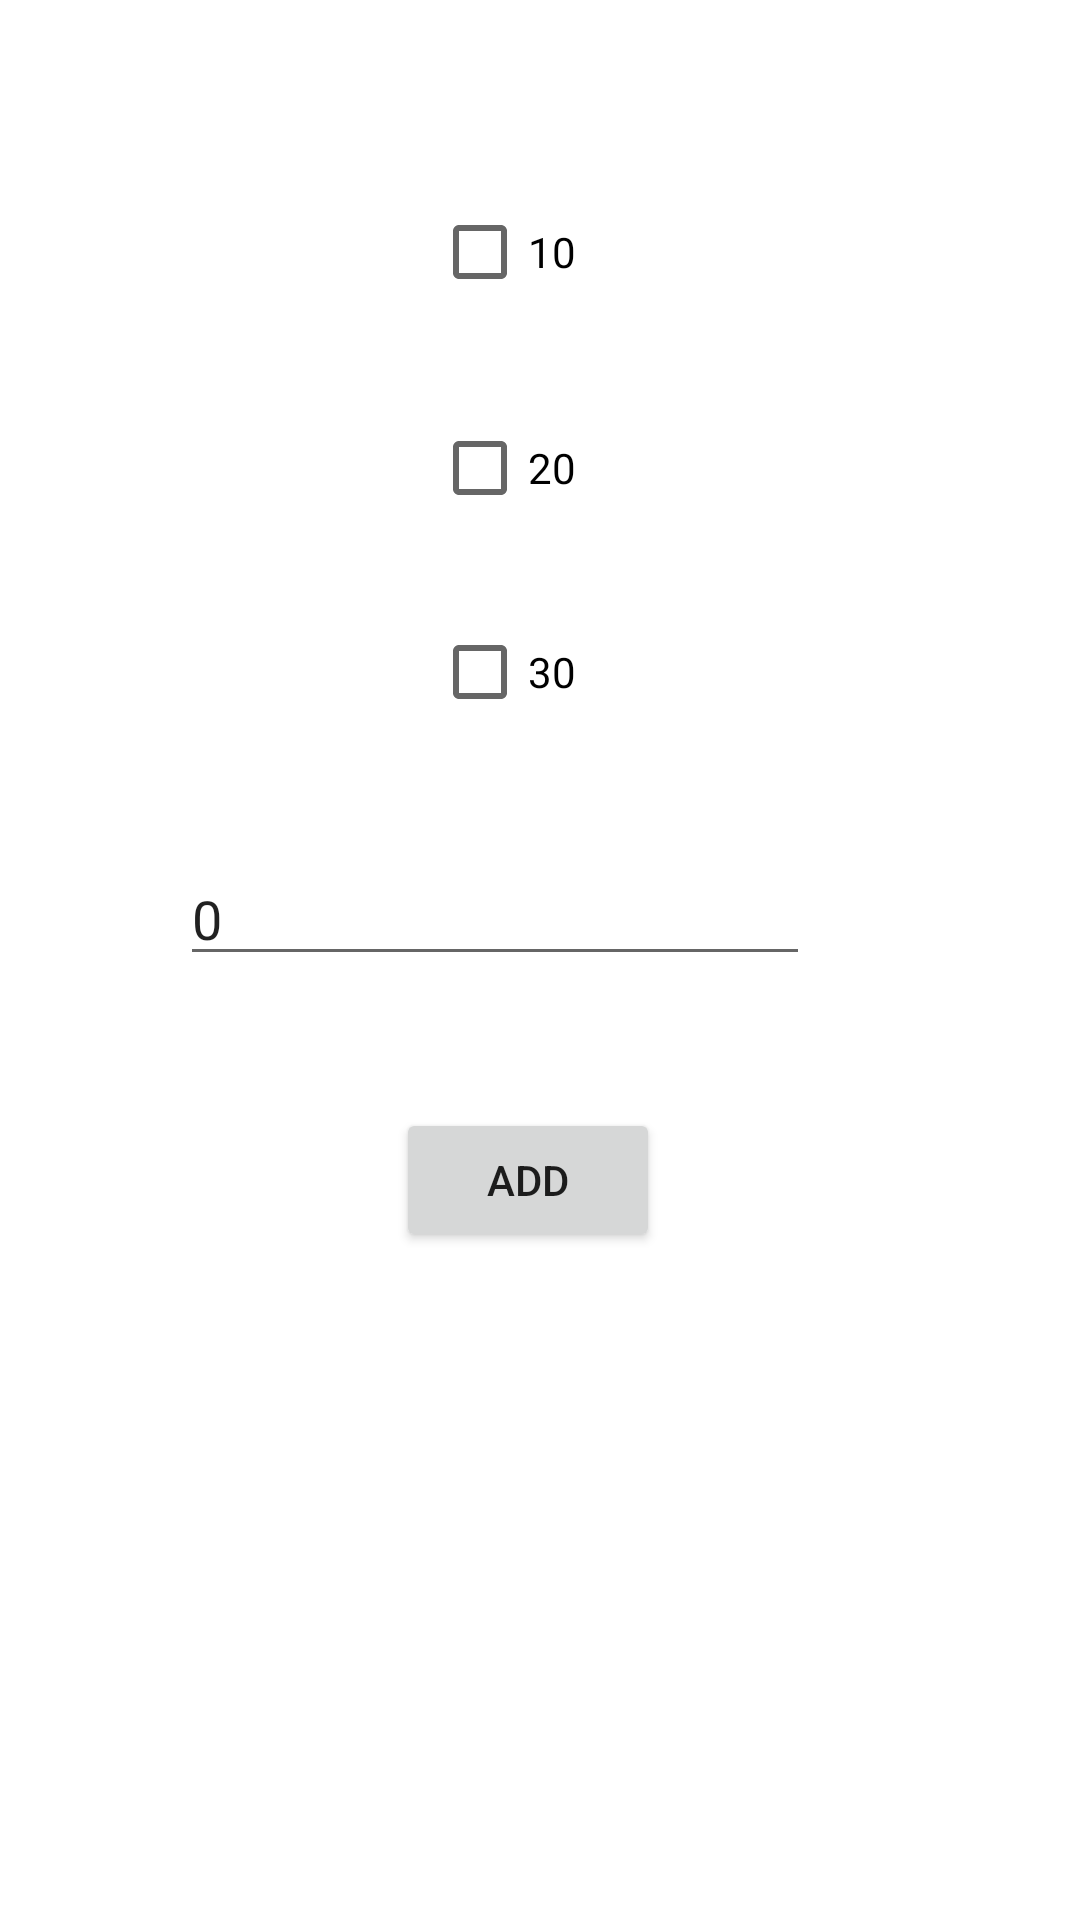

The Android layout XML behind this screen, and the referenced resources:
<!-- AndroidManifest.xml: application theme Theme.JigneshAndroidModule -->
<!-- res/layout/activity_amount.xml -->
<?xml version="1.0" encoding="utf-8"?>
<androidx.constraintlayout.widget.ConstraintLayout xmlns:android="http://schemas.android.com/apk/res/android"
    xmlns:app="http://schemas.android.com/apk/res-auto"
    xmlns:tools="http://schemas.android.com/tools"
    android:layout_width="match_parent"
    android:layout_height="match_parent"
    tools:context=".widgets.AmountActivity">

    <CheckBox
        android:id="@+id/cb1"
        android:layout_width="wrap_content"
        android:layout_height="wrap_content"
        android:layout_marginStart="144dp"
        android:layout_marginTop="60dp"
        android:text="10"
        app:layout_constraintStart_toStartOf="parent"
        app:layout_constraintTop_toTopOf="parent" />

    <CheckBox
        android:id="@+id/cb2"
        android:layout_width="wrap_content"
        android:layout_height="wrap_content"
        android:layout_marginStart="144dp"
        android:layout_marginTop="24dp"
        android:text="20"
        app:layout_constraintStart_toStartOf="parent"
        app:layout_constraintTop_toBottomOf="@+id/cb1" />

    <CheckBox
        android:id="@+id/cb3"
        android:layout_width="wrap_content"
        android:layout_height="wrap_content"
        android:layout_marginStart="144dp"
        android:layout_marginTop="20dp"
        android:text="30"
        app:layout_constraintStart_toStartOf="parent"
        app:layout_constraintTop_toBottomOf="@+id/cb2" />

    <EditText
        android:id="@+id/edtAmount"
        android:layout_width="wrap_content"
        android:layout_height="wrap_content"
        android:layout_marginStart="60dp"
        android:layout_marginTop="36dp"
        android:ems="10"
        android:inputType="textPersonName"
        android:text="0"
        app:layout_constraintStart_toStartOf="parent"
        app:layout_constraintTop_toBottomOf="@+id/cb3" />

    <Button
        android:id="@+id/btnShow"
        android:layout_width="wrap_content"
        android:layout_height="wrap_content"
        android:layout_marginStart="132dp"
        android:layout_marginTop="44dp"
        android:text="Add"
        app:layout_constraintStart_toStartOf="parent"
        app:layout_constraintTop_toBottomOf="@+id/edtAmount" />
</androidx.constraintlayout.widget.ConstraintLayout>
<!-- resources referenced by this layout -->
<resources>
  <style name="Theme.JigneshAndroidModule" parent="Theme.MaterialComponents.DayNight.DarkActionBar">
          
          <item name="colorPrimary">#E91E63</item>
          <item name="colorPrimaryVariant">#E91E63</item>
          <item name="colorOnPrimary">@color/white</item>
          
          <item name="colorSecondary">@color/teal_200</item>
          <item name="colorSecondaryVariant">@color/teal_700</item>
          <item name="colorOnSecondary">@color/black</item>
          
          <item name="android:statusBarColor" tools:targetApi="l">?attr/colorPrimaryVariant</item>
          
      </style>
  <!-- not gathered from this repository: default colours our renderer supplied (Android Studio template values) -->
  <color name="teal_200">#FF03DAC5</color>
  <color name="teal_700">#FF018786</color>
  <color name="black">#FF000000</color>
  <color name="white">#FFFFFFFF</color>
</resources>
